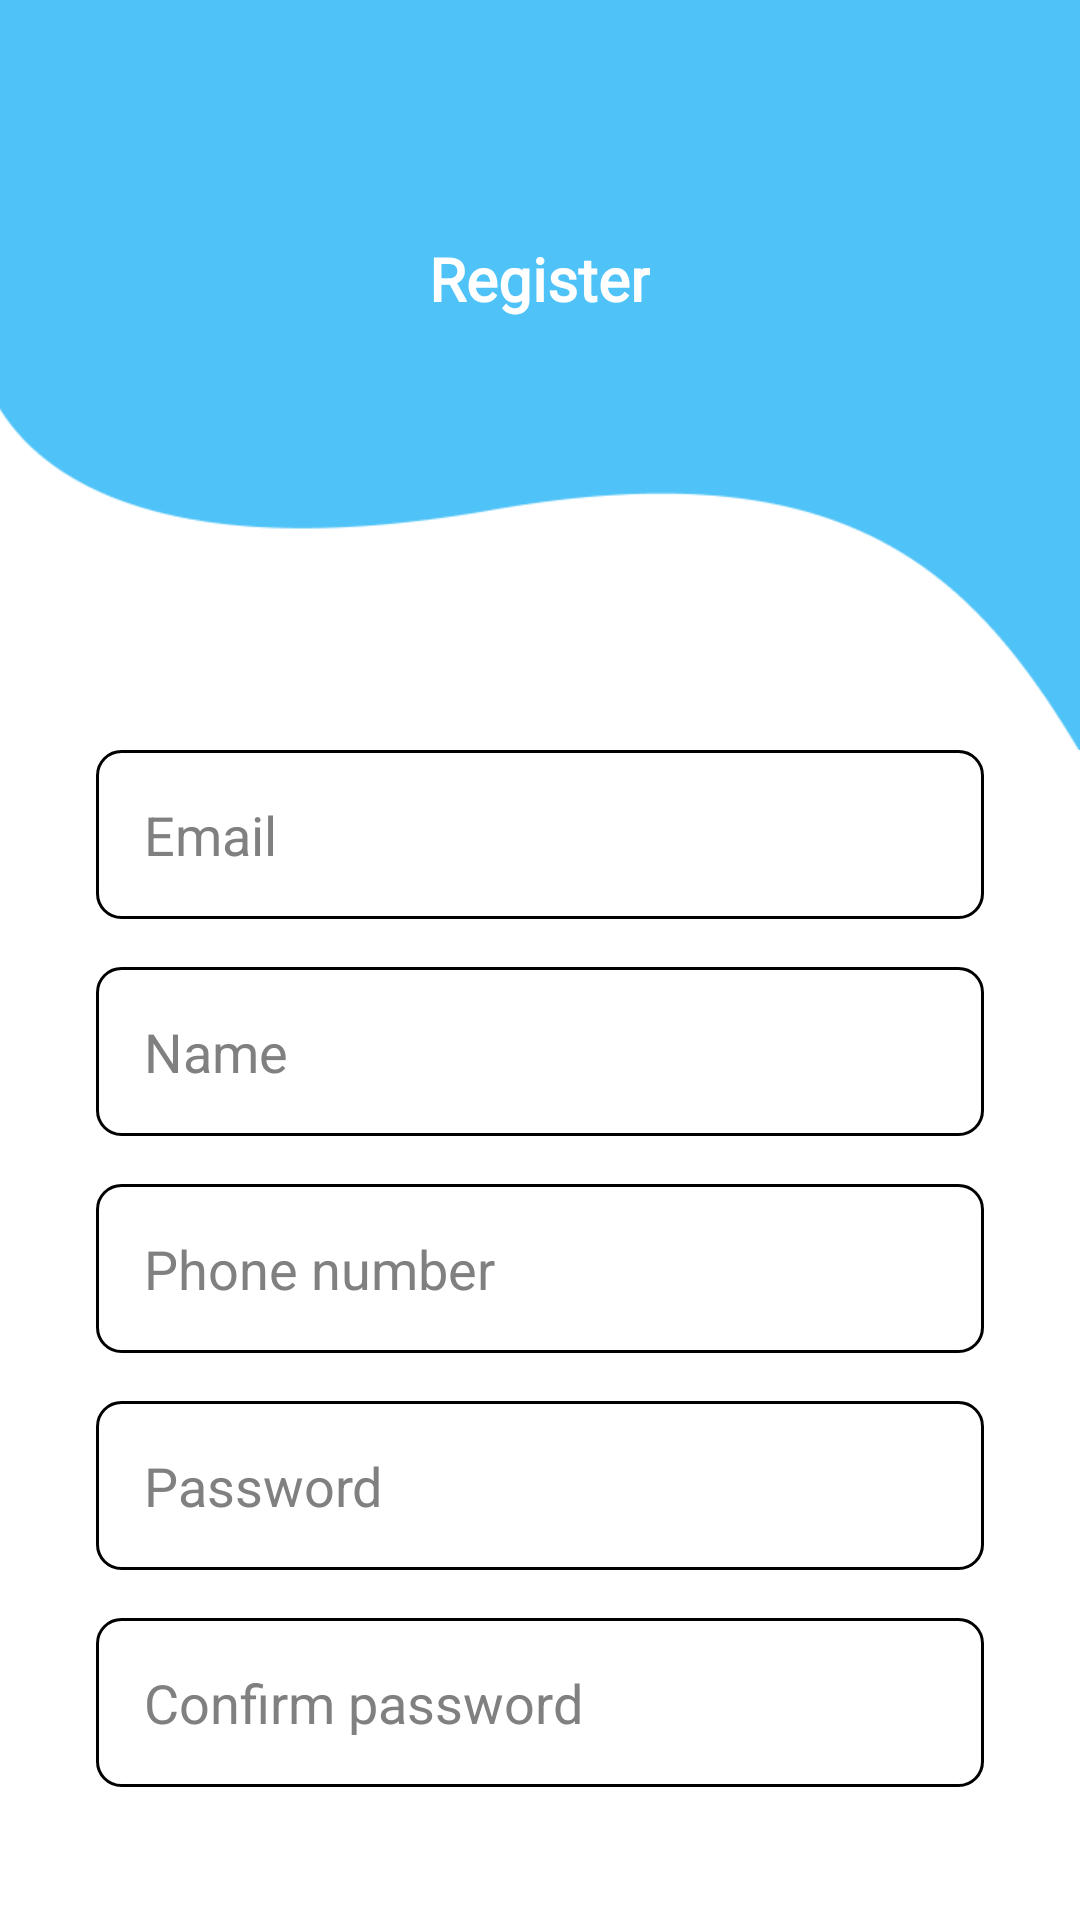

Write the Android layout XML for this screen, with the resource values it uses.
<!-- AndroidManifest.xml: application theme Theme.MobileBox -->
<!-- res/layout/activity_register.xml -->
<?xml version="1.0" encoding="utf-8"?>
<androidx.constraintlayout.widget.ConstraintLayout xmlns:android="http://schemas.android.com/apk/res/android"
    xmlns:app="http://schemas.android.com/apk/res-auto"
    xmlns:tools="http://schemas.android.com/tools"
    android:id="@+id/registerLayout"
    android:layout_width="match_parent"
    android:layout_height="match_parent"
    android:background="@color/white"
    tools:context=".ui.auth.LoginActivity">

    <androidx.appcompat.widget.AppCompatEditText
        android:id="@+id/edt_email"
        android:layout_width="0dp"
        android:layout_height="wrap_content"
        android:layout_marginHorizontal="@dimen/spacing_xlarge"
        android:background="@drawable/custom_edit_text"
        android:hint="@string/prompt_email"
        android:inputType="textEmailAddress"
        android:padding="@dimen/spacing_medium"
        android:selectAllOnFocus="true"
        android:textColor="@color/black"
        android:textColorHint="@color/unfocus_color"
        app:layout_constraintEnd_toEndOf="parent"
        app:layout_constraintStart_toStartOf="parent"
        app:layout_constraintTop_toBottomOf="@+id/frameLayout" />

    <androidx.appcompat.widget.AppCompatEditText
        android:id="@+id/edt_username"
        android:layout_width="0dp"
        android:layout_height="wrap_content"
        android:layout_marginTop="@dimen/spacing_medium"
        android:background="@drawable/custom_edit_text"
        android:hint="@string/prompt_name"
        android:inputType="textPersonName"
        android:padding="@dimen/spacing_medium"
        android:selectAllOnFocus="true"
        android:textColor="@color/black"
        android:textColorHint="@color/unfocus_color"
        app:layout_constraintEnd_toEndOf="@+id/edt_email"
        app:layout_constraintStart_toStartOf="@+id/edt_email"
        app:layout_constraintTop_toBottomOf="@+id/edt_email" />

    <androidx.appcompat.widget.AppCompatEditText
        android:id="@+id/edt_phone_number"
        android:layout_width="0dp"
        android:layout_height="wrap_content"
        android:layout_marginTop="@dimen/spacing_medium"
        android:background="@drawable/custom_edit_text"
        android:hint="@string/prompt_phone_number"
        android:inputType="phone"
        android:padding="@dimen/spacing_medium"
        android:selectAllOnFocus="true"
        android:textColor="@color/black"
        android:textColorHint="@color/unfocus_color"
        app:layout_constraintEnd_toEndOf="@+id/edt_email"
        app:layout_constraintStart_toStartOf="@+id/edt_email"
        app:layout_constraintTop_toBottomOf="@+id/edt_username" />

    <androidx.appcompat.widget.AppCompatEditText
        android:id="@+id/edt_password"
        android:layout_width="0dp"
        android:layout_height="wrap_content"
        android:layout_marginTop="@dimen/spacing_medium"
        android:background="@drawable/custom_edit_text"
        android:hint="@string/prompt_password"
        android:imeActionLabel="@string/action_sign_in_short"
        android:imeOptions="actionDone"
        android:inputType="textPassword"
        android:padding="@dimen/spacing_medium"
        android:selectAllOnFocus="true"
        android:textColor="@color/black"
        android:textColorHint="@color/unfocus_color"
        app:layout_constraintEnd_toEndOf="@+id/edt_email"
        app:layout_constraintStart_toStartOf="@+id/edt_email"
        app:layout_constraintTop_toBottomOf="@+id/edt_phone_number" />

    <androidx.appcompat.widget.AppCompatEditText
        android:id="@+id/edt_confirm_password"
        android:layout_width="0dp"
        android:layout_height="wrap_content"
        android:layout_marginTop="@dimen/spacing_medium"
        android:background="@drawable/custom_edit_text"
        android:hint="@string/prompt_confirm_password"
        android:imeActionLabel="@string/action_sign_in_short"
        android:imeOptions="actionDone"
        android:inputType="textPassword"
        android:padding="@dimen/spacing_medium"
        android:selectAllOnFocus="true"
        android:textColor="@color/black"
        android:textColorHint="@color/unfocus_color"
        app:layout_constraintEnd_toEndOf="@+id/edt_email"
        app:layout_constraintStart_toStartOf="@+id/edt_email"
        app:layout_constraintTop_toBottomOf="@+id/edt_password" />

    <androidx.appcompat.widget.AppCompatButton
        android:id="@+id/btn_register"
        android:layout_width="0dp"
        android:layout_height="wrap_content"
        android:layout_gravity="start"
        android:layout_marginTop="@dimen/spacing_xlarge"
        android:background="@drawable/button_primary_background"
        android:elevation="10dp"
        android:fontFamily="@font/roboto_regular"
        android:text="@string/action_register"
        android:textAllCaps="false"
        android:textColor="@color/white"
        android:textSize="14sp"
        app:layout_constraintEnd_toEndOf="@+id/edt_username"
        app:layout_constraintStart_toStartOf="@+id/edt_username"
        app:layout_constraintTop_toBottomOf="@+id/edt_confirm_password" />

    <ProgressBar
        android:id="@+id/loading"
        android:layout_width="wrap_content"
        android:layout_height="wrap_content"
        android:layout_gravity="center"
        android:layout_marginTop="64dp"
        android:layout_marginBottom="64dp"
        android:visibility="gone"
        app:layout_constraintBottom_toBottomOf="@id/edt_password"
        app:layout_constraintEnd_toEndOf="@+id/edt_password"
        app:layout_constraintStart_toStartOf="@+id/edt_password"
        app:layout_constraintTop_toTopOf="parent"
        app:layout_constraintVertical_bias="0.3" />

    <RelativeLayout
        android:id="@+id/rl_go_to_login"
        android:layout_width="wrap_content"
        android:layout_height="wrap_content"
        android:layout_marginTop="@dimen/spacing_xxlarge"
        android:layout_marginBottom="@dimen/spacing_medium"
        app:layout_constraintBottom_toBottomOf="parent"
        app:layout_constraintEnd_toEndOf="parent"
        app:layout_constraintStart_toStartOf="parent"
        app:layout_constraintTop_toBottomOf="@+id/btn_register">

        <TextView
            android:id="@+id/lbl_have_an_acc"
            android:layout_width="wrap_content"
            android:layout_height="wrap_content"
            android:fontFamily="@font/roboto_regular"
            android:padding="@dimen/spacing_small"
            android:text="@string/have_an_acc"
            android:textAllCaps="false"
            android:textColor="@color/black"
            android:textSize="@dimen/text_size_small" />

        <TextView
            android:id="@+id/tv_login"
            android:layout_width="wrap_content"
            android:layout_height="0dp"
            android:layout_alignTop="@id/lbl_have_an_acc"
            android:layout_alignBottom="@id/lbl_have_an_acc"
            android:layout_toEndOf="@id/lbl_have_an_acc"
            android:fontFamily="@font/roboto_regular"
            android:gravity="center"
            android:text="@string/action_log_in"
            android:textColor="@color/colorPrimary"
            android:textSize="@dimen/text_size_small" />
    </RelativeLayout>

    <FrameLayout
        android:id="@+id/frameLayout"
        android:layout_width="match_parent"
        android:layout_height="0dp"
        app:layout_constraintEnd_toEndOf="parent"
        app:layout_constraintStart_toStartOf="parent"
        app:layout_constraintTop_toTopOf="parent">

        <androidx.appcompat.widget.AppCompatImageView
            android:id="@+id/iv_blue_wave"
            android:layout_width="wrap_content"
            android:layout_height="250dp"
            android:scaleType="centerCrop"
            android:src="@drawable/iv_blue_wave"
            app:layout_constraintEnd_toEndOf="parent"
            app:layout_constraintStart_toStartOf="parent"
            app:layout_constraintTop_toTopOf="parent" />

        <androidx.appcompat.widget.AppCompatTextView
            android:id="@+id/tv_register"
            android:layout_width="wrap_content"
            android:layout_height="wrap_content"
            android:layout_gravity="center"
            android:layout_marginBottom="@dimen/spacing_xlarge"
            android:fontFamily="@font/roboto_regular"
            android:text="@string/action_register"
            android:textAllCaps="false"
            android:textColor="@color/white"
            android:textSize="20sp"
            android:textStyle="bold" />

    </FrameLayout>

</androidx.constraintlayout.widget.ConstraintLayout>
<!-- resources referenced by this layout -->
<resources>
  <color name="black">#FF000000</color>
  <color name="colorPrimary">#4FC3F7</color>
  <color name="unfocus_color">#808080</color>
  <color name="white">#FFFFFFFF</color>
  <dimen name="spacing_medium">16dp</dimen>
  <dimen name="spacing_small">8dp</dimen>
  <dimen name="spacing_xlarge">32dp</dimen>
  <dimen name="spacing_xxlarge">64dp</dimen>
  <dimen name="text_size_small">14sp</dimen>
  <!-- drawable custom_edit_text (drawable) -->
  <?xml version="1.0" encoding="utf-8"?>
  <selector xmlns:android="http://schemas.android.com/apk/res/android">
  
      
      <item android:state_enabled="true" android:state_focused="true">
          <shape android:shape="rectangle">
              <solid android:color="@android:color/white" />
              <stroke android:width="2dp" android:color="@color/colorPrimary" />
              <corners android:radius="@dimen/spacing_small"/>
          </shape>
      </item>
  
      
      <item android:state_enabled="true">
          <shape android:shape="rectangle">
              <solid android:color="@android:color/white" />
              <stroke android:width="1dp" android:color="@android:color/black" />
              <corners android:radius="@dimen/spacing_small"/>
  
          </shape>
      </item>
  
  </selector>
  <!-- drawable iv_blue_wave: png bitmap (drawable, 5064 bytes) -->
  <string name="action_log_in">Login</string>
  <string name="action_register">"Register"</string>
  <string name="action_sign_in_short">Sign in</string>
  <string name="have_an_acc">Have an account?</string>
  <string name="prompt_confirm_password">Confirm password</string>
  <string name="prompt_email">Email</string>
  <string name="prompt_name">Name</string>
  <string name="prompt_password">Password</string>
  <string name="prompt_phone_number">Phone number</string>
  <style name="Theme.MobileBox" parent="Base.Theme.MobileBox" />
  <style name="Base.Theme.MobileBox" parent="Theme.Material3.DayNight.NoActionBar">
          
           <item name="colorPrimary">@color/colorPrimary</item>
      </style>
</resources>
